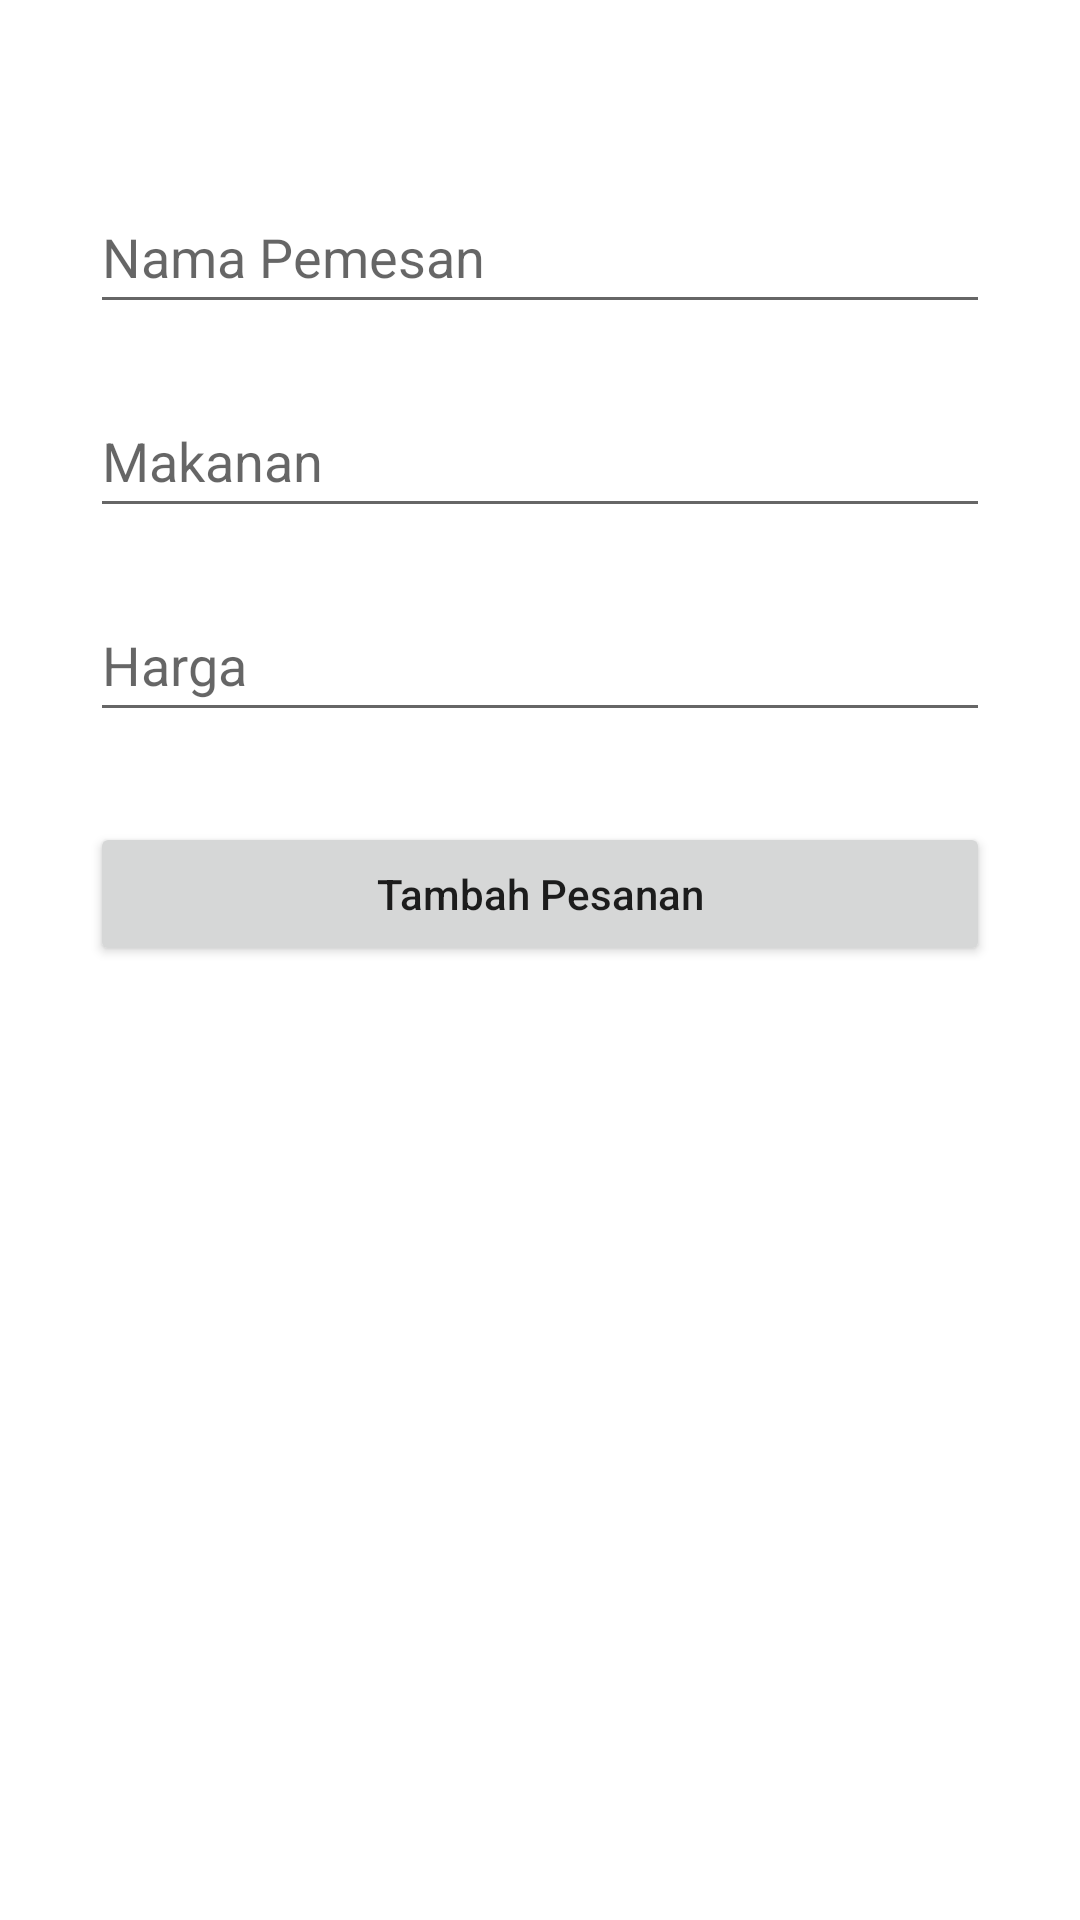

Produce the Android XML layout that renders to this screen, including the resource entries it uses.
<!-- AndroidManifest.xml: application theme Theme.KalkulatorPesanan -->
<!-- res/layout/activity_add.xml -->
<?xml version="1.0" encoding="utf-8"?>
<androidx.constraintlayout.widget.ConstraintLayout xmlns:android="http://schemas.android.com/apk/res/android"
    xmlns:app="http://schemas.android.com/apk/res-auto"
    xmlns:tools="http://schemas.android.com/tools"
    android:layout_width="match_parent"
    android:layout_height="match_parent"
    tools:context=".AddActivity"
    android:padding="30dp">

    <EditText
        android:id="@+id/et_nama"
        android:layout_width="match_parent"
        android:layout_height="wrap_content"
        android:layout_marginTop="30dp"
        android:ems="10"
        android:hint="Nama Pemesan"
        android:inputType="textPersonName"
        android:minHeight="48dp"
        app:layout_constraintEnd_toEndOf="parent"
        app:layout_constraintStart_toStartOf="parent"
        app:layout_constraintTop_toTopOf="parent" />

    <EditText
        android:id="@+id/et_makanan"
        android:layout_width="match_parent"
        android:layout_height="wrap_content"
        android:layout_marginTop="20dp"
        android:ems="10"
        android:hint="Makanan"
        android:inputType="textPersonName"
        android:minHeight="48dp"
        app:layout_constraintEnd_toEndOf="parent"
        app:layout_constraintStart_toStartOf="parent"
        app:layout_constraintTop_toBottomOf="@+id/et_nama" />

    <EditText
        android:id="@+id/et_harga"
        android:layout_width="match_parent"
        android:layout_height="wrap_content"
        android:layout_marginTop="20dp"
        android:ems="10"
        android:hint="Harga"
        android:inputType="textPersonName"
        android:minHeight="48dp"
        app:layout_constraintEnd_toEndOf="parent"
        app:layout_constraintStart_toStartOf="parent"
        app:layout_constraintTop_toBottomOf="@+id/et_makanan" />

    <Button
        android:id="@+id/btn_tambah"
        android:layout_width="match_parent"
        android:layout_height="wrap_content"
        android:layout_marginTop="30dp"
        android:text="Tambah Pesanan"
        android:textAllCaps="false"
        app:layout_constraintEnd_toEndOf="parent"
        app:layout_constraintStart_toStartOf="parent"
        app:layout_constraintTop_toBottomOf="@+id/et_harga" />

</androidx.constraintlayout.widget.ConstraintLayout>
<!-- resources referenced by this layout -->
<resources>
  <style name="Theme.KalkulatorPesanan" parent="Theme.MaterialComponents.DayNight.DarkActionBar">
          
          <item name="colorPrimary">@color/purple_500</item>
          <item name="colorPrimaryVariant">@color/purple_700</item>
          <item name="colorOnPrimary">@color/white</item>
          
          <item name="colorSecondary">@color/teal_200</item>
          <item name="colorSecondaryVariant">@color/teal_700</item>
          <item name="colorOnSecondary">@color/black</item>
          
          <item name="android:statusBarColor" tools:targetApi="l">?attr/colorPrimaryVariant</item>
          
      </style>
  <!-- not gathered from this repository: default colours our renderer supplied (Android Studio template values) -->
  <color name="purple_500">#FF6200EE</color>
  <color name="purple_700">#FF3700B3</color>
  <color name="teal_200">#FF03DAC5</color>
  <color name="teal_700">#FF018786</color>
  <color name="black">#FF000000</color>
  <color name="white">#FFFFFFFF</color>
</resources>
